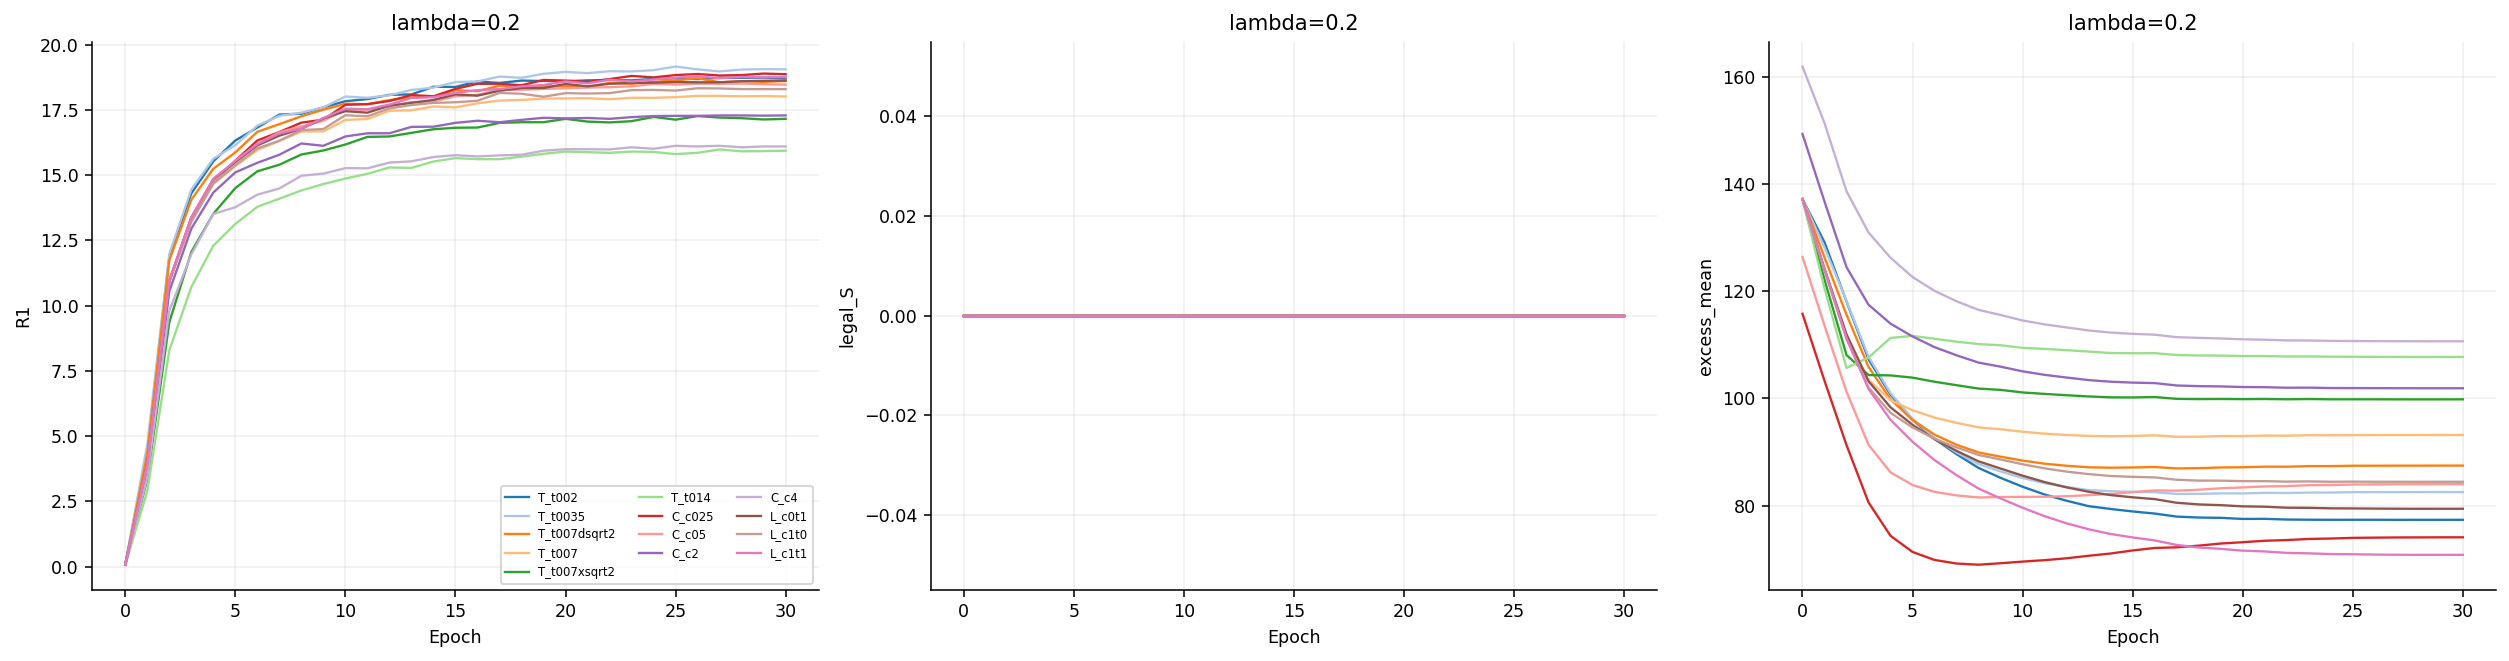

The data file committed next to this chart (first rows):
family, cone_weight, curvature_initial, temperature_initial, learn_curvature, learn_temperature, condition, selection, status, step, epoch, n_candidates, split, R1, R5, R10, legal_S, official_S, conditional_S, legal_coverage, all9_S, excess_mean, excess_p05, excess_p95
T, 0.2, 1.0, 0.02, False, False, C0_l02__T_t002, history, completed, 0, 0, 2048, VAST validation, 0.07324, 0.2441, 0.4964, 0.0, 0.0, 0.0, 100.0, 0.0, 137.2, 135.3, 139.1
T, 0.2, 1.0, 0.02, False, False, C0_l02__T_t002, history, completed, 322, 1, 2048, VAST validation, 4.476, 14.03, 21.35, 0.0, 0.0, 0.0, 100.0, 0.0, 129.1, 123.3, 134.6
T, 0.2, 1.0, 0.02, False, False, C0_l02__T_t002, history, completed, 644, 2, 2048, VAST validation, 11.86, 28.15, 36.88, 0.0, 0.0, 0.0, 100.0, 0.0, 118.1, 102.6, 129.2
T, 0.2, 1.0, 0.02, False, False, C0_l02__T_t002, history, completed, 966, 3, 2048, VAST validation, 14.3, 31.23, 40.49, 0.0, 0.0, 0.0, 100.0, 0.0, 107.3, 78.6, 124.8
T, 0.2, 1.0, 0.02, False, False, C0_l02__T_t002, history, completed, 1288, 4, 2048, VAST validation, 15.53, 33, 42.21, 0.0, 0.0, 0.0, 100.0, 0.0, 100.7, 67.61, 120.7
T, 0.2, 1.0, 0.02, False, False, C0_l02__T_t002, history, completed, 1610, 5, 2048, VAST validation, 16.32, 34.11, 43.49, 0.0, 0.0, 0.0, 100.0, 0.0, 96.02, 63.44, 116.5
T, 0.2, 1.0, 0.02, False, False, C0_l02__T_t002, history, completed, 1932, 6, 2048, VAST validation, 16.82, 34.91, 43.86, 0.0, 0.0, 0.0, 100.0, 0.0, 92.44, 61.92, 112.5
T, 0.2, 1.0, 0.02, False, False, C0_l02__T_t002, history, completed, 2254, 7, 2048, VAST validation, 17.32, 35.3, 44.56, 0.0, 0.0, 0.0, 100.0, 0.0, 89.58, 61.12, 108.5
T, 0.2, 1.0, 0.02, False, False, C0_l02__T_t002, history, completed, 2576, 8, 2048, VAST validation, 17.35, 35.77, 45.05, 0.0, 0.0, 0.0, 100.0, 0.0, 87.02, 61.03, 104.9
T, 0.2, 1.0, 0.02, False, False, C0_l02__T_t002, history, completed, 2898, 9, 2048, VAST validation, 17.59, 36.2, 45.27, 0.0, 0.0, 0.0, 100.0, 0.0, 85.17, 60.84, 101.8
T, 0.2, 1.0, 0.02, False, False, C0_l02__T_t002, history, completed, 3220, 10, 2048, VAST validation, 17.83, 36.19, 45.57, 0.0, 0.0, 0.0, 100.0, 0.0, 83.51, 60.69, 99.2
T, 0.2, 1.0, 0.02, False, False, C0_l02__T_t002, history, completed, 3542, 11, 2048, VAST validation, 17.91, 36.39, 45.8, 0.0, 0.0, 0.0, 100.0, 0.0, 82.06, 60.24, 96.73
T, 0.2, 1.0, 0.02, False, False, C0_l02__T_t002, history, completed, 3864, 12, 2048, VAST validation, 18.07, 36.61, 45.75, 0.0, 0.0, 0.0, 100.0, 0.0, 80.89, 59.93, 94.71
T, 0.2, 1.0, 0.02, False, False, C0_l02__T_t002, history, completed, 4186, 13, 2048, VAST validation, 18.09, 36.73, 46.15, 0.0, 0.0, 0.0, 100.0, 0.0, 79.89, 58.99, 93.11
T, 0.2, 1.0, 0.02, False, False, C0_l02__T_t002, history, completed, 4508, 14, 2048, VAST validation, 18.38, 37.09, 46.47, 0.0, 0.0, 0.0, 100.0, 0.0, 79.36, 58.27, 92.05
T, 0.2, 1.0, 0.02, False, False, C0_l02__T_t002, history, completed, 4830, 15, 2048, VAST validation, 18.38, 37.17, 46.57, 0.0, 0.0, 0.0, 100.0, 0.0, 78.9, 57.5, 91.44
T, 0.2, 1.0, 0.02, False, False, C0_l02__T_t002, history, completed, 5152, 16, 2048, VAST validation, 18.59, 37.11, 46.6, 0.0, 0.0, 0.0, 100.0, 0.0, 78.51, 56.73, 90.93
T, 0.2, 1.0, 0.02, False, False, C0_l02__T_t002, history, completed, 5474, 17, 2048, VAST validation, 18.53, 37.39, 46.73, 0.0, 0.0, 0.0, 100.0, 0.0, 77.94, 55.41, 90.61
T, 0.2, 1.0, 0.02, False, False, C0_l02__T_t002, history, completed, 5796, 18, 2048, VAST validation, 18.62, 37.49, 46.92, 0.0, 0.0, 0.0, 100.0, 0.0, 77.76, 54.32, 90.6
T, 0.2, 1.0, 0.02, False, False, C0_l02__T_t002, history, completed, 6118, 19, 2048, VAST validation, 18.6, 37.47, 47.01, 0.0, 0.0, 0.0, 100.0, 0.0, 77.71, 53.45, 90.89
T, 0.2, 1.0, 0.02, False, False, C0_l02__T_t002, history, completed, 6440, 20, 2048, VAST validation, 18.6, 37.44, 47.02, 0.0, 0.0, 0.0, 100.0, 0.0, 77.5, 52.52, 90.72
T, 0.2, 1.0, 0.02, False, False, C0_l02__T_t002, history, completed, 6762, 21, 2048, VAST validation, 18.63, 37.5, 46.92, 0.0, 0.0, 0.0, 100.0, 0.0, 77.52, 51.51, 91.08
T, 0.2, 1.0, 0.02, False, False, C0_l02__T_t002, history, completed, 7084, 22, 2048, VAST validation, 18.64, 37.32, 47.04, 0.0, 0.0, 0.0, 100.0, 0.0, 77.39, 50.69, 91.21
T, 0.2, 1.0, 0.02, False, False, C0_l02__T_t002, history, completed, 7406, 23, 2048, VAST validation, 18.63, 37.44, 47.07, 0.0, 0.0, 0.0, 100.0, 0.0, 77.36, 50.04, 91.36
T, 0.2, 1.0, 0.02, False, False, C0_l02__T_t002, history, completed, 7728, 24, 2048, VAST validation, 18.68, 37.57, 47.08, 0.0, 0.0, 0.0, 100.0, 0.0, 77.34, 49.44, 91.48
T, 0.2, 1.0, 0.02, False, False, C0_l02__T_t002, history, completed, 8050, 25, 2048, VAST validation, 18.71, 37.59, 47.14, 0.0, 0.0, 0.0, 100.0, 0.0, 77.34, 49.02, 91.57
T, 0.2, 1.0, 0.02, False, False, C0_l02__T_t002, history, completed, 8372, 26, 2048, VAST validation, 18.68, 37.48, 47.13, 0.0, 0.0, 0.0, 100.0, 0.0, 77.35, 48.69, 91.72
T, 0.2, 1.0, 0.02, False, False, C0_l02__T_t002, history, completed, 8694, 27, 2048, VAST validation, 18.73, 37.49, 47.12, 0.0, 0.0, 0.0, 100.0, 0.0, 77.33, 48.49, 91.75
T, 0.2, 1.0, 0.02, False, False, C0_l02__T_t002, history, completed, 9016, 28, 2048, VAST validation, 18.73, 37.49, 47.1, 0.0, 0.0, 0.0, 100.0, 0.0, 77.34, 48.39, 91.78
T, 0.2, 1.0, 0.02, False, False, C0_l02__T_t002, history, completed, 9338, 29, 2048, VAST validation, 18.73, 37.45, 47.12, 0.0, 0.0, 0.0, 100.0, 0.0, 77.34, 48.35, 91.78
T, 0.2, 1.0, 0.02, False, False, C0_l02__T_t002, history, completed, 9660, 30, 2048, VAST validation, 18.7, 37.46, 47.13, 0.0, 0.0, 0.0, 100.0, 0.0, 77.34, 48.35, 91.8
T, 0.2, 1.0, 0.035, False, False, C0_l02__T_t0035, history, completed, 0, 0, 2048, VAST validation, 0.07324, 0.2441, 0.4964, 0.0, 0.0, 0.0, 100.0, 0.0, 137.2, 135.3, 139.1
T, 0.2, 1.0, 0.035, False, False, C0_l02__T_t0035, history, completed, 322, 1, 2048, VAST validation, 4.696, 14.71, 22.23, 0.0, 0.0, 0.0, 100.0, 0.0, 128.2, 119.8, 134.7
T, 0.2, 1.0, 0.035, False, False, C0_l02__T_t0035, history, completed, 644, 2, 2048, VAST validation, 11.98, 28.05, 37.35, 0.0, 0.0, 0.0, 100.0, 0.0, 118.2, 103.4, 128.8
T, 0.2, 1.0, 0.035, False, False, C0_l02__T_t0035, history, completed, 966, 3, 2048, VAST validation, 14.44, 31.59, 40.66, 0.0, 0.0, 0.0, 100.0, 0.0, 107.8, 81.89, 124.3
T, 0.2, 1.0, 0.035, False, False, C0_l02__T_t0035, history, completed, 1288, 4, 2048, VAST validation, 15.62, 33.18, 42.2, 0.0, 0.0, 0.0, 100.0, 0.0, 101, 70.63, 120
T, 0.2, 1.0, 0.035, False, False, C0_l02__T_t0035, history, completed, 1610, 5, 2048, VAST validation, 16.15, 34.05, 43.47, 0.0, 0.0, 0.0, 100.0, 0.0, 96.2, 65.89, 115.5
T, 0.2, 1.0, 0.035, False, False, C0_l02__T_t0035, history, completed, 1932, 6, 2048, VAST validation, 16.89, 34.72, 44.12, 0.0, 0.0, 0.0, 100.0, 0.0, 92.6, 63.91, 111.6
T, 0.2, 1.0, 0.035, False, False, C0_l02__T_t0035, history, completed, 2254, 7, 2048, VAST validation, 17.27, 35.23, 44.56, 0.0, 0.0, 0.0, 100.0, 0.0, 89.89, 62.08, 107.9
T, 0.2, 1.0, 0.035, False, False, C0_l02__T_t0035, history, completed, 2576, 8, 2048, VAST validation, 17.39, 35.6, 44.89, 0.0, 0.0, 0.0, 100.0, 0.0, 87.74, 61.36, 105
T, 0.2, 1.0, 0.035, False, False, C0_l02__T_t0035, history, completed, 2898, 9, 2048, VAST validation, 17.59, 35.99, 45.3, 0.0, 0.0, 0.0, 100.0, 0.0, 86.35, 59.9, 103.2
T, 0.2, 1.0, 0.035, False, False, C0_l02__T_t0035, history, completed, 3220, 10, 2048, VAST validation, 18.01, 36.32, 45.43, 0.0, 0.0, 0.0, 100.0, 0.0, 85.15, 59, 102
T, 0.2, 1.0, 0.035, False, False, C0_l02__T_t0035, history, completed, 3542, 11, 2048, VAST validation, 17.96, 36.55, 45.52, 0.0, 0.0, 0.0, 100.0, 0.0, 84.17, 57.1, 101.2
T, 0.2, 1.0, 0.035, False, False, C0_l02__T_t0035, history, completed, 3864, 12, 2048, VAST validation, 18.06, 36.79, 45.86, 0.0, 0.0, 0.0, 100.0, 0.0, 83.47, 55.41, 100.8
T, 0.2, 1.0, 0.035, False, False, C0_l02__T_t0035, history, completed, 4186, 13, 2048, VAST validation, 18.26, 36.69, 46.2, 0.0, 0.0, 0.0, 100.0, 0.0, 82.88, 53.41, 100.6
T, 0.2, 1.0, 0.035, False, False, C0_l02__T_t0035, history, completed, 4508, 14, 2048, VAST validation, 18.35, 37.02, 46.42, 0.0, 0.0, 0.0, 100.0, 0.0, 82.67, 51.77, 101
T, 0.2, 1.0, 0.035, False, False, C0_l02__T_t0035, history, completed, 4830, 15, 2048, VAST validation, 18.56, 37.2, 46.35, 0.0, 0.0, 0.0, 100.0, 0.0, 82.56, 50.15, 101.4
T, 0.2, 1.0, 0.035, False, False, C0_l02__T_t0035, history, completed, 5152, 16, 2048, VAST validation, 18.59, 37.36, 46.52, 0.0, 0.0, 0.0, 100.0, 0.0, 82.5, 48.29, 101.9
T, 0.2, 1.0, 0.035, False, False, C0_l02__T_t0035, history, completed, 5474, 17, 2048, VAST validation, 18.77, 37.44, 46.7, 0.0, 0.0, 0.0, 100.0, 0.0, 82.17, 46.23, 102.1
T, 0.2, 1.0, 0.035, False, False, C0_l02__T_t0035, history, completed, 5796, 18, 2048, VAST validation, 18.73, 37.45, 46.87, 0.0, 0.0, 0.0, 100.0, 0.0, 82.18, 44.39, 102.6
T, 0.2, 1.0, 0.035, False, False, C0_l02__T_t0035, history, completed, 6118, 19, 2048, VAST validation, 18.88, 37.54, 46.88, 0.0, 0.0, 0.0, 100.0, 0.0, 82.27, 42.9, 103
T, 0.2, 1.0, 0.035, False, False, C0_l02__T_t0035, history, completed, 6440, 20, 2048, VAST validation, 18.95, 37.57, 46.96, 0.0, 0.0, 0.0, 100.0, 0.0, 82.27, 41.46, 103.3
T, 0.2, 1.0, 0.035, False, False, C0_l02__T_t0035, history, completed, 6762, 21, 2048, VAST validation, 18.9, 37.6, 46.83, 0.0, 0.0, 0.0, 100.0, 0.0, 82.37, 40.27, 103.7
T, 0.2, 1.0, 0.035, False, False, C0_l02__T_t0035, history, completed, 7084, 22, 2048, VAST validation, 18.98, 37.69, 46.97, 0.0, 0.0, 0.0, 100.0, 0.0, 82.34, 39.21, 103.9
T, 0.2, 1.0, 0.035, False, False, C0_l02__T_t0035, history, completed, 7406, 23, 2048, VAST validation, 18.97, 37.68, 47.05, 0.0, 0.0, 0.0, 100.0, 0.0, 82.41, 38.34, 104.2
T, 0.2, 1.0, 0.035, False, False, C0_l02__T_t0035, history, completed, 7728, 24, 2048, VAST validation, 19.02, 37.57, 47.06, 0.0, 0.0, 0.0, 100.0, 0.0, 82.43, 37.68, 104.3
T, 0.2, 1.0, 0.035, False, False, C0_l02__T_t0035, history, completed, 8050, 25, 2048, VAST validation, 19.16, 37.52, 47.13, 0.0, 0.0, 0.0, 100.0, 0.0, 82.5, 37.23, 104.5
T, 0.2, 1.0, 0.035, False, False, C0_l02__T_t0035, history, completed, 8372, 26, 2048, VAST validation, 19.05, 37.59, 47.25, 0.0, 0.0, 0.0, 100.0, 0.0, 82.5, 36.75, 104.6
T, 0.2, 1.0, 0.035, False, False, C0_l02__T_t0035, history, completed, 8694, 27, 2048, VAST validation, 18.97, 37.61, 47.16, 0.0, 0.0, 0.0, 100.0, 0.0, 82.51, 36.57, 104.6
T, 0.2, 1.0, 0.035, False, False, C0_l02__T_t0035, history, completed, 9016, 28, 2048, VAST validation, 19.04, 37.67, 47.15, 0.0, 0.0, 0.0, 100.0, 0.0, 82.51, 36.41, 104.7
... 343 more rows
